Run: headless pygame with SDL's dummy video driver; simulated clock (each Clock.tick advances the game by its frame time, no real sleeping); random seed 0; keys injected as events and as key.get_pressed() state; no mouse input.
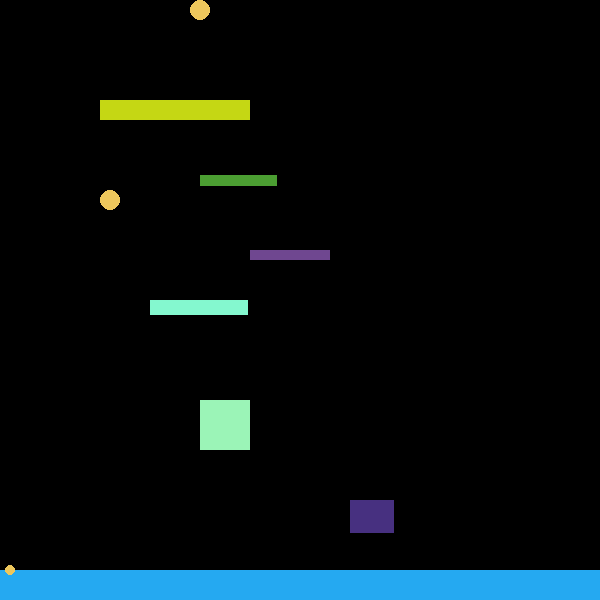
Frame 1 of 4 · flips 1–60 · no input
Frame 2 of 4 · flips 61–180 · tapped SPACE, RETURN · held RIGHT (→), D · screen unchanged from frame 1, image omitted
Frame 3 of 4 · flips 181–300 · held DOWN (↓), S · screen unchanged from frame 2, image omitted
Frame 4 of 4 · flips 301–420 · held LEFT (←), A, UP (↑), W · screen unchanged from frame 3, image omitted

The pygame program that drew these frames:


import pygame
import random

pygame.init()

szer = 600
wys = 600

window = pygame.display.set_mode((szer,wys))

class Platform():
    def __init__(self,x,y, szer,wys):
        self.x = x
        self.y = y
        self.szer = szer
        self.wys = wys
        self.kolor = (random.randint(0,255),random.randint(0,255),random.randint(0,255) )
        self.obszar = pygame.Rect(self.x, self.y, self.szer, self.wys)
    def rysujPlat(self):
        pygame.draw.rect(window,self.kolor,self.obszar)
class Coin():
    def __init__(self,x,y,r,):
        self.x = x
        self.y = y
        self.r = r
    def rysujMon(self):
        pygame.draw.circle(window,(237, 199, 92),(self.x, self.y) , self.r)

platformsList = []
platformsList.append(Platform(100, 100, 150,20))
platformsList.append(Platform(150, 300, 98,15))
platformsList.append(Platform(200, 400, 50,50))
platformsList.append(Platform(250, 250, 80,10))
platformsList.append(Platform(350, 500, 44,33))
platformsList.append(Platform(200, 175, 77,11))
platformsList.append(Platform(0, 570, szer,30))
coinsList = []
coinsList.append(Coin(110, 200, 10))
coinsList.append(Coin(200, 10, 10))
coinsList.append(Coin(10, 570, 5))
while True:
    for event in pygame.event.get():
        if event.type == pygame.QUIT:
            pygame.quit()
            quit()
    for p in platformsList:
        p.rysujPlat()
    for c in coinsList:
        c.rysujMon()
    pygame.display.update()
